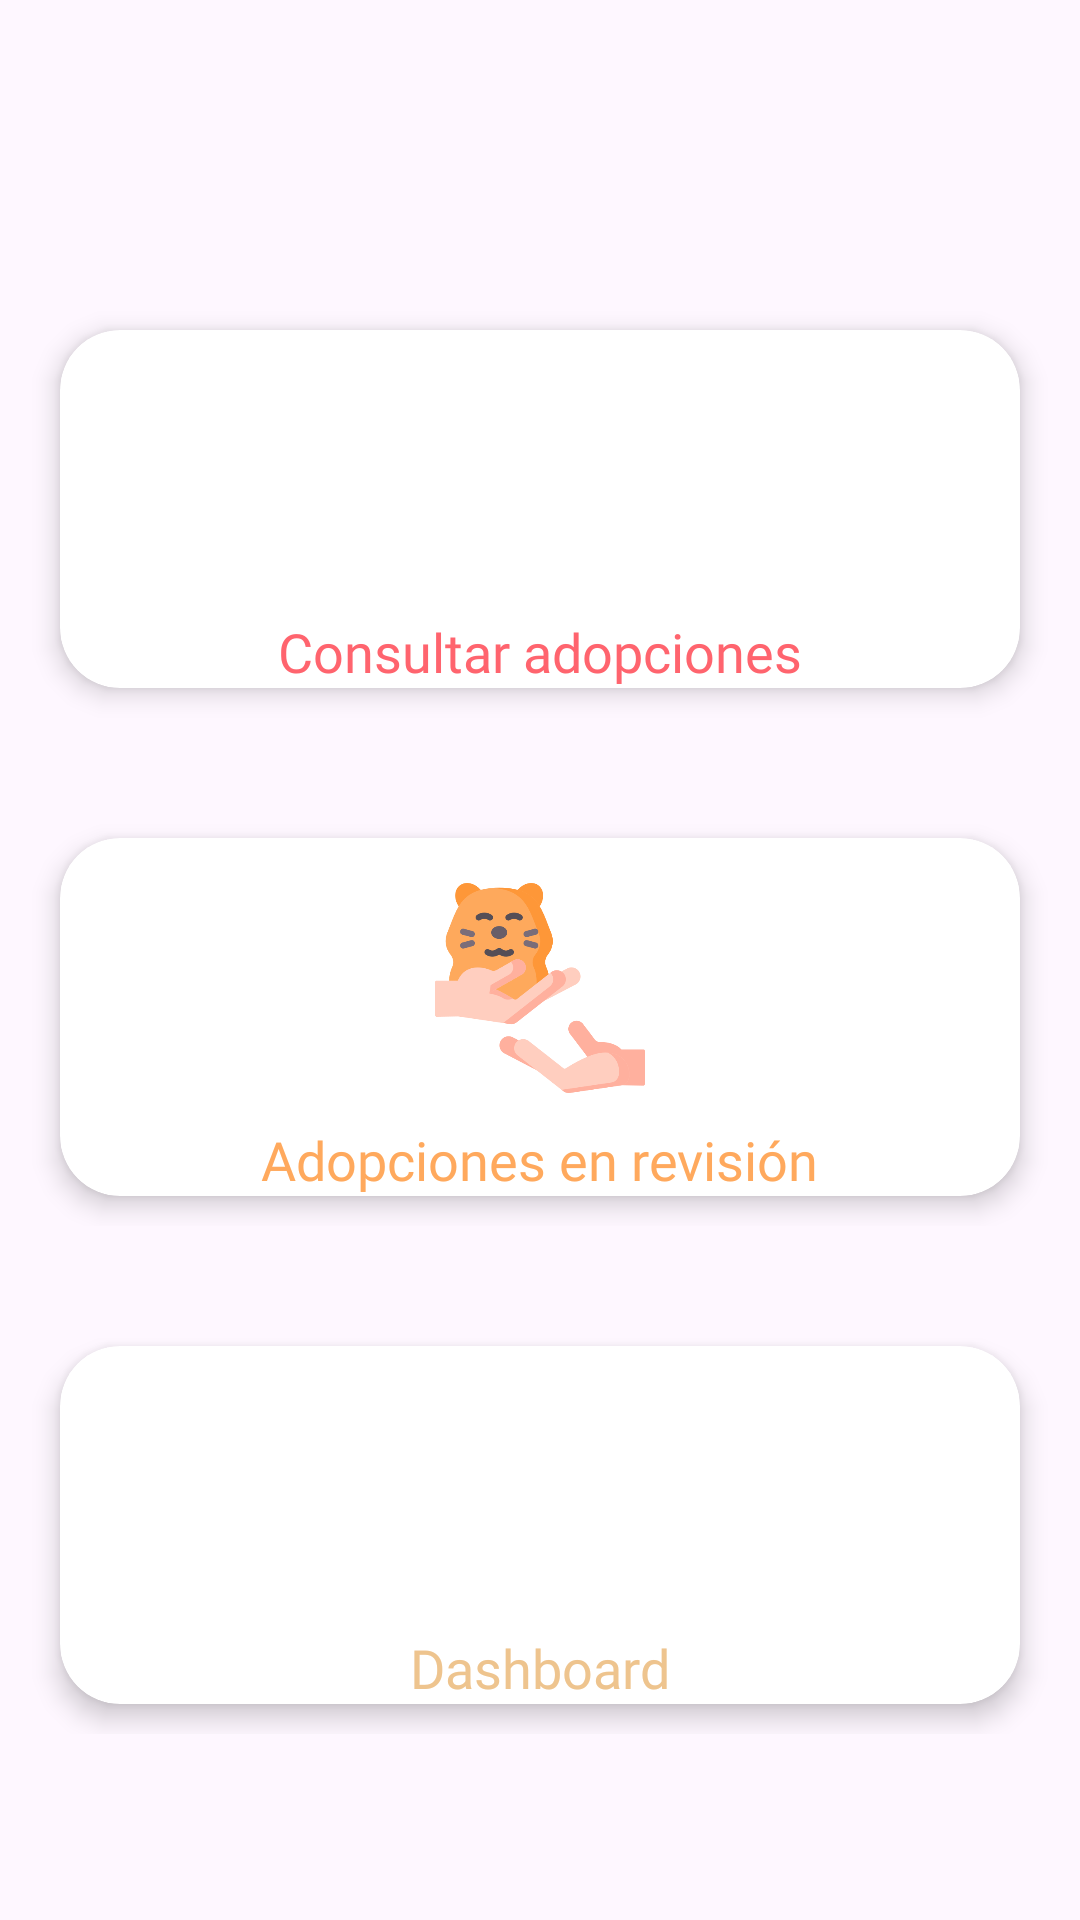

Reconstruct the res/layout file that produces this screen, plus the resources it refers to.
<!-- AndroidManifest.xml: application theme Theme.AppMovDoggepediaVersion2 -->
<!-- res/layout/fragment_adopciones_administradores.xml -->
<?xml version="1.0" encoding="utf-8"?>
<FrameLayout xmlns:android="http://schemas.android.com/apk/res/android"
    xmlns:app="http://schemas.android.com/apk/res-auto"
    xmlns:tools="http://schemas.android.com/tools"
    android:layout_width="match_parent"
    android:layout_height="match_parent"
    tools:context=".FragmentAdopcionesAdministradores">

    

    <LinearLayout
        android:layout_width="match_parent"
        android:layout_height="match_parent"
        android:orientation="vertical">

        <LinearLayout
            android:id="@+id/row1"
            android:layout_width="match_parent"
            android:layout_height="wrap_content"
            android:layout_marginTop="90dp"
            android:orientation="horizontal"
            android:padding="10dp"
            app:layout_constraintEnd_toEndOf="parent"
            app:layout_constraintHorizontal_bias="0.0">

            <androidx.cardview.widget.CardView
                android:id="@+id/OperacionesRevisionesCard"
                android:layout_width="0dp"
                android:layout_height="match_parent"
                android:layout_margin="10dp"
                android:layout_weight="1"
                app:cardCornerRadius="20dp"
                app:cardElevation="5dp">

                <RelativeLayout
                    android:layout_width="match_parent"
                    android:layout_height="match_parent">

                    <TextView
                        android:id="@+id/OperacionesRevisionesName"
                        android:layout_width="wrap_content"
                        android:layout_height="wrap_content"
                        android:layout_below="@+id/OperacionesRevisionesImage"
                        android:layout_centerHorizontal="true"
                        android:layout_marginTop="10dp"
                        android:fontFamily="@font/baloo"
                        android:text="Consultar adopciones"
                        android:textColor="#ff646e"
                        android:textSize="18sp" />

                    <ImageView
                        android:id="@+id/OperacionesRevisionesImage"
                        android:layout_width="70dp"
                        android:layout_height="70dp"
                        android:layout_centerHorizontal="true"
                        android:layout_marginTop="15dp"
                        android:src="@drawable/img_adopciones_consultar_registros" />

                </RelativeLayout>

            </androidx.cardview.widget.CardView>

        </LinearLayout>

        <LinearLayout
            android:id="@+id/row3"
            android:layout_width="match_parent"
            android:layout_height="wrap_content"
            android:layout_marginTop="10dp"
            android:orientation="horizontal"
            android:padding="10dp"
            app:layout_constraintEnd_toEndOf="parent"
            app:layout_constraintHorizontal_bias="0.0"
            app:layout_constraintStart_toStartOf="parent">

            <androidx.cardview.widget.CardView
                android:id="@+id/ListadoRevisionesCard"
                android:layout_width="0dp"
                android:layout_height="match_parent"
                android:layout_margin="10dp"
                android:layout_weight="1"
                app:cardCornerRadius="20dp"
                app:cardElevation="5dp">

                <RelativeLayout
                    android:layout_width="match_parent"
                    android:layout_height="match_parent">

                    <TextView
                        android:id="@+id/ListadoRevisionesName"
                        android:layout_width="wrap_content"
                        android:layout_height="wrap_content"
                        android:layout_below="@+id/ListadoRevisionesImage"
                        android:layout_centerHorizontal="true"
                        android:layout_marginTop="10dp"
                        android:fontFamily="@font/baloo"
                        android:text="Adopciones en revisión"
                        android:textColor="#ffa95d"
                        android:textSize="18sp" />

                    <ImageView
                        android:id="@+id/ListadoRevisionesImage"
                        android:layout_width="70dp"
                        android:layout_height="70dp"
                        android:layout_centerHorizontal="true"
                        android:layout_marginTop="15dp"
                        android:src="@drawable/img_adopciones_en_proceso" />

                </RelativeLayout>

            </androidx.cardview.widget.CardView>

        </LinearLayout>

        <LinearLayout
            android:id="@+id/row2"
            android:layout_width="match_parent"
            android:layout_height="wrap_content"
            android:layout_marginTop="10dp"
            android:orientation="horizontal"
            android:padding="10dp"
            app:layout_constraintEnd_toEndOf="parent"
            app:layout_constraintHorizontal_bias="0.0"
            app:layout_constraintStart_toStartOf="parent">

            <androidx.cardview.widget.CardView
                android:id="@+id/DashboardCard"
                android:layout_width="0dp"
                android:layout_height="match_parent"
                android:layout_margin="10dp"
                android:layout_weight="1"
                app:cardCornerRadius="20dp"
                app:cardElevation="5dp">

                <RelativeLayout
                    android:layout_width="match_parent"
                    android:layout_height="match_parent">

                    <TextView
                        android:id="@+id/DashboardName"
                        android:layout_width="wrap_content"
                        android:layout_height="wrap_content"
                        android:layout_below="@+id/DashboardImage"
                        android:layout_centerHorizontal="true"
                        android:layout_marginTop="10dp"
                        android:fontFamily="@font/baloo"
                        android:text="Dashboard"
                        android:textColor="#eec48e"
                        android:textSize="18sp" />

                    <ImageView
                        android:id="@+id/DashboardImage"
                        android:layout_width="70dp"
                        android:layout_height="70dp"
                        android:layout_centerHorizontal="true"
                        android:layout_marginTop="15dp"
                        android:src="@drawable/img_adopciones_vista_usuario" />

                </RelativeLayout>

            </androidx.cardview.widget.CardView>

        </LinearLayout>

    </LinearLayout>

</FrameLayout>
<!-- resources referenced by this layout -->
<resources>
  <!-- drawable img_adopciones_en_proceso: png bitmap (drawable, 29889 bytes) -->
  <style name="Theme.AppMovDoggepediaVersion2" parent="Base.Theme.AppMovDoggepediaVersion2" />
  <style name="Base.Theme.AppMovDoggepediaVersion2" parent="Theme.Material3.DayNight.NoActionBar">
          
          <item name="colorPrimary">@color/AzulPrincipal</item>
      </style>
  <color name="AzulPrincipal">#4cb8b9</color>
</resources>
